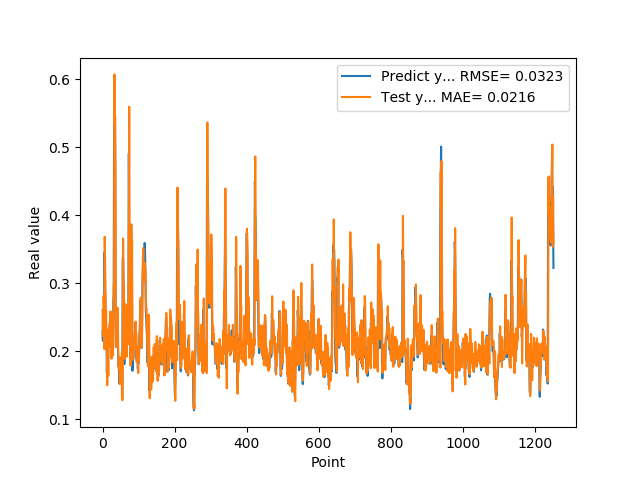

Data behind this chart, as committed beside it:
2.297928631310000303e-01, 2.603262479241412186e-01
2.152034044269999502e-01, 2.218622947234342446e-01
2.607180178169999918e-01, 2.246538618839803714e-01
2.623189091679999918e-01, 2.813887377484116104e-01
2.198584228749999869e-01, 2.573479967584467731e-01
3.426670730110000229e-01, 2.028543178860061358e-01
3.465315699580000519e-01, 3.680731477290104525e-01
2.930460572240000117e-01, 3.376449690587877694e-01
2.670845985409999734e-01, 2.843857583393322175e-01
2.535850703720000099e-01, 2.612269785947062273e-01
2.199364602569999771e-01, 2.579940664678203044e-01
2.274277955290000264e-01, 2.027231675975261771e-01
1.686184257270000042e-01, 2.239066321321743491e-01
1.842167228460000195e-01, 1.496942308101952834e-01
1.896838992830000015e-01, 2.032744463703754223e-01
1.641370058060000192e-01, 1.915460521753514778e-01
2.130100131029999955e-01, 1.636201700172203732e-01
2.186074256900000234e-01, 2.325550565256857272e-01
2.188677042720000021e-01, 2.228497297380699904e-01
2.313981950280000199e-01, 2.353792321381530384e-01
2.149903923270000128e-01, 2.411310858186239692e-01
2.503419816490000116e-01, 2.062580114783259255e-01
2.535111904139999983e-01, 2.584145183636871179e-01
2.445873767139999932e-01, 2.435727214004248797e-01
2.031902372839999860e-01, 2.405014484174933242e-01
2.327843457459999599e-01, 1.887721188145374818e-01
2.531769871709999564e-01, 2.429768533618471005e-01
2.558321058749999932e-01, 2.484624154883839087e-01
2.091450989249999948e-01, 2.574350817810672765e-01
2.179704755539999816e-01, 1.936868328605823586e-01
2.751700878139999862e-01, 2.288703440124711663e-01
2.834362983699999505e-01, 2.974146637964818485e-01
5.200669765470000705e-01, 2.970390790688178795e-01
5.718095898630000118e-01, 6.070830528356228051e-01
5.820317864419999321e-01, 5.331205235873912596e-01
5.010549426079999868e-01, 5.450882575011011255e-01
2.807539105419999959e-01, 4.458910221099995352e-01
2.063424885269999898e-01, 2.357898583058279929e-01
2.145204693079999780e-01, 2.172734884677218203e-01
2.198818922040000068e-01, 2.061661636203525050e-01
2.337387651210000028e-01, 2.352381636247014018e-01
2.567627131940000140e-01, 2.585758531032665286e-01
2.328460067509999787e-01, 2.638786995203269981e-01
1.991674900050000030e-01, 2.198456326884669632e-01
1.789865642790000044e-01, 1.844895678923111904e-01
1.796395033599999802e-01, 1.743751183569820229e-01
1.698227077719999811e-01, 1.909729058743137586e-01
1.522479057309999995e-01, 1.759688648408564149e-01
1.740261465309999867e-01, 1.515880379115344678e-01
1.826220005750000264e-01, 1.813725818584500105e-01
1.566141396759999915e-01, 1.908780640945569596e-01
1.689846664669999721e-01, 1.592249766457128901e-01
1.731435954569999769e-01, 1.789276711513520801e-01
1.901344954969999557e-01, 1.671086197236783533e-01
1.337733566760000159e-01, 1.985031210892711784e-01
1.587713211769999910e-01, 1.277833644811136316e-01
3.362798094749999689e-01, 1.803181570799419486e-01
3.365317881109999854e-01, 3.658405478016114043e-01
3.025190830230000127e-01, 3.102953237504568196e-01
2.839955985550000062e-01, 2.989395674411530757e-01
1.806526631120000115e-01, 2.667722584231828065e-01
... 1,192 more rows
